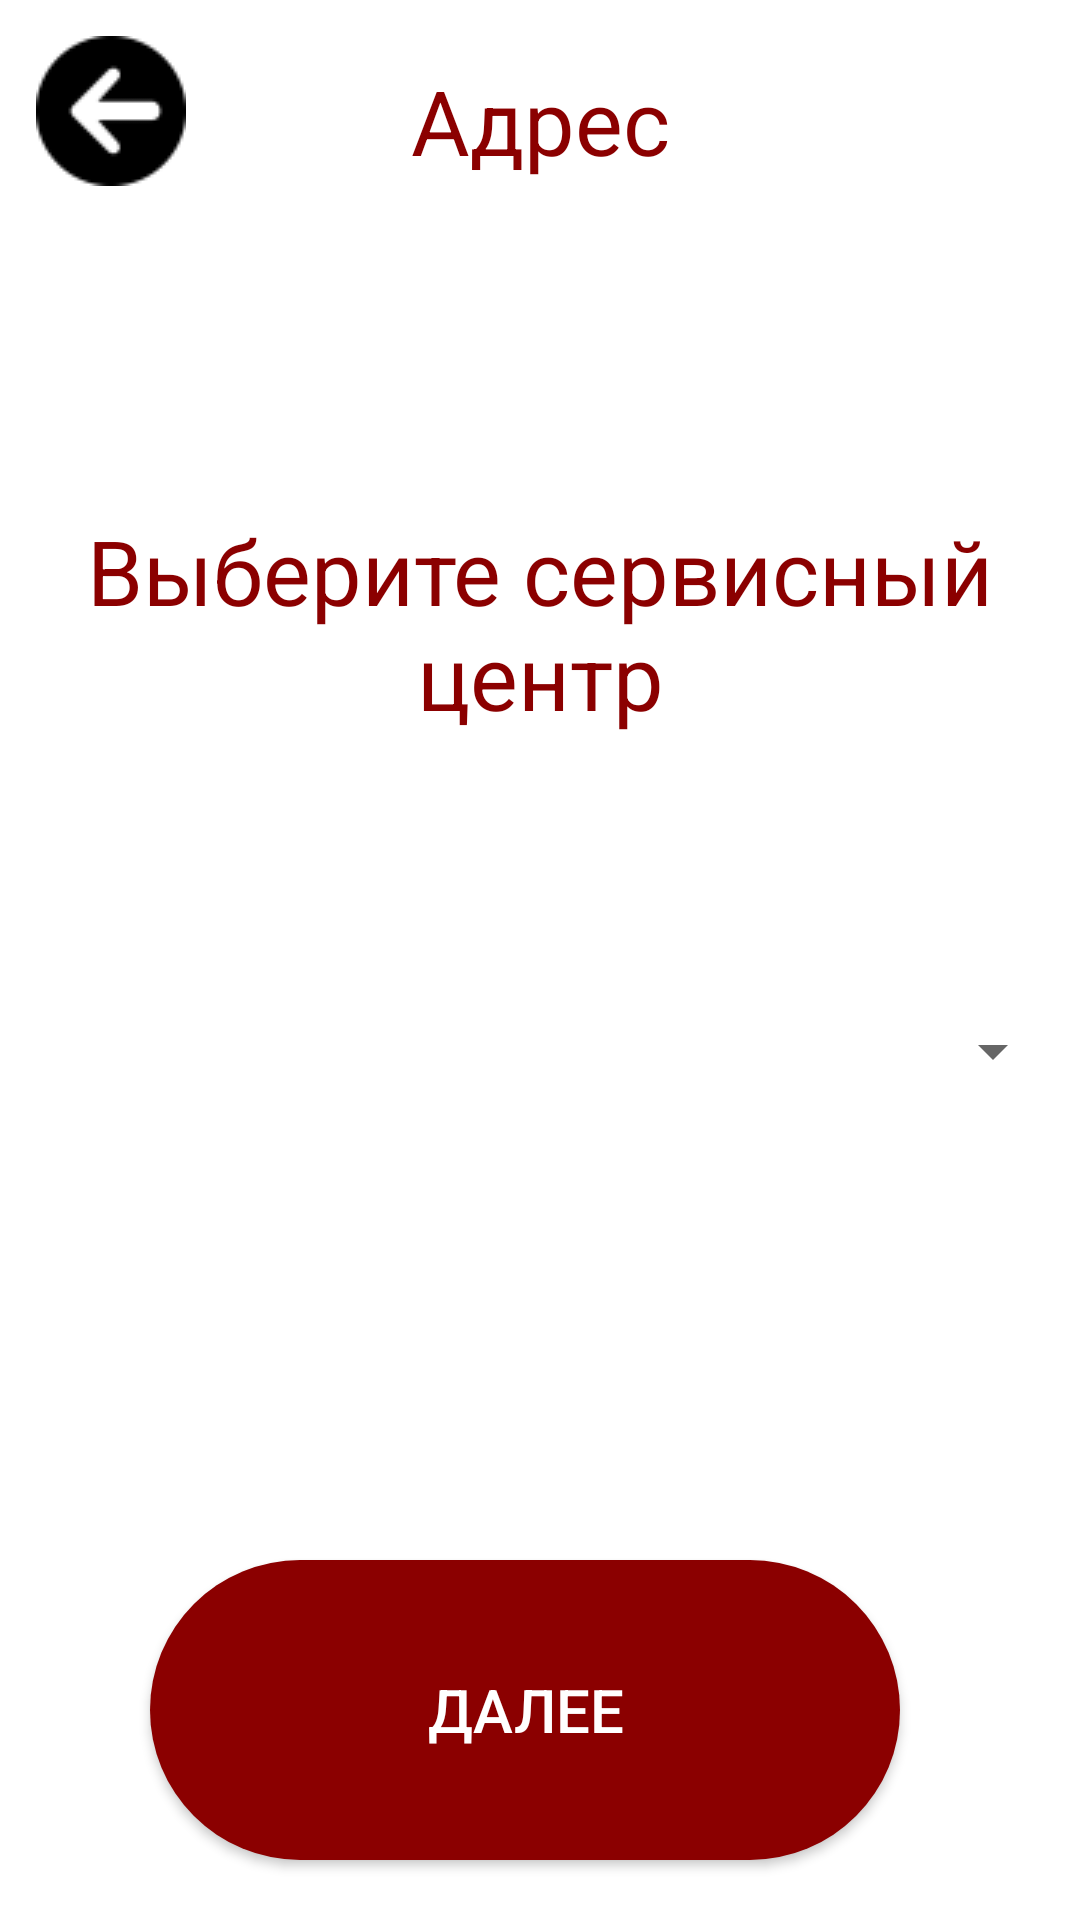

Produce the Android XML layout that renders to this screen, including the resource entries it uses.
<!-- AndroidManifest.xml: application theme Theme.MyApplication -->
<!-- res/layout/activity_address.xml -->
<?xml version="1.0" encoding="utf-8"?>
<androidx.constraintlayout.widget.ConstraintLayout xmlns:android="http://schemas.android.com/apk/res/android"
    xmlns:app="http://schemas.android.com/apk/res-auto"
    xmlns:tools="http://schemas.android.com/tools"
    android:layout_width="match_parent"
    android:layout_height="match_parent"
    tools:context=".AddressActivity">

    <TextView
        android:id="@+id/Address"
        android:layout_width="wrap_content"
        android:layout_height="wrap_content"
        android:layout_marginTop="20dp"
        android:text="Адрес"
        android:textColor="#8B0000"
        android:textSize="30dp"
        app:layout_constraintLeft_toLeftOf="parent"
        app:layout_constraintRight_toRightOf="parent"
        app:layout_constraintTop_toTopOf="parent" />

    <ImageButton
        android:layout_width="wrap_content"
        android:layout_height="wrap_content"
        android:layout_marginLeft="12dp"
        android:layout_marginTop="12dp"
        android:background="@color/white"
        android:onClick="OnClickBackToBasket"
        android:src="@drawable/back"
        app:layout_constraintStart_toStartOf="parent"
        app:layout_constraintTop_toTopOf="parent" />

    <TextView
        android:id="@+id/select"
        android:layout_width="wrap_content"
        android:layout_height="wrap_content"
        android:layout_marginTop="150dp"
        android:gravity="center_horizontal"
        android:text="Выберите сервисный центр"
        android:textColor="@color/teal_700"
        android:textSize="30dp"
        app:layout_constraintLeft_toLeftOf="parent"
        app:layout_constraintRight_toRightOf="parent"
        app:layout_constraintTop_toTopOf="@id/Address" />

    <Spinner
        android:id="@+id/spinner"
        android:layout_width="350dp"
        android:layout_height="50dp"
        android:layout_marginTop="80dp"
        app:layout_constraintEnd_toEndOf="parent"
        app:layout_constraintStart_toStartOf="parent"
        app:layout_constraintTop_toBottomOf="@id/select"

        />

    <Button
        android:id="@+id/button_next2"
        android:layout_width="250dp"
        android:layout_height="100dp"
        android:layout_marginRight="10dp"
        android:layout_marginBottom="20dp"
        android:background="@drawable/round_shape_btn"
        android:backgroundTint="@color/teal_700"
        android:onClick="OnClickNext"
        android:text="Далее"
        android:textColor="@color/white"
        android:textSize="20dp"
        app:layout_constraintBottom_toBottomOf="parent"
        app:layout_constraintEnd_toEndOf="parent"
        app:layout_constraintStart_toStartOf="parent" />

</androidx.constraintlayout.widget.ConstraintLayout>
<!-- resources referenced by this layout -->
<resources>
  <color name="teal_700">#8B0000</color>
  <color name="white">#FFFFFFFF</color>
  <!-- drawable back: png bitmap (drawable, 1551 bytes) -->
  <!-- drawable round_shape_btn (drawable) -->
  <?xml version="1.0" encoding="utf-8"?>
  <shape xmlns:android="http://schemas.android.com/apk/res/android"
      android:padding="100dp"
      android:shape="rectangle">
      <solid android:color="@color/teal_700" />
      <corners
          android:bottomLeftRadius="50dp"
          android:bottomRightRadius="50dp"
          android:topLeftRadius="50dp"
          android:topRightRadius="50dp" />
  </shape>
  <style name="Theme.MyApplication" parent="Theme.MaterialComponents.DayNight.NoActionBar">
          
          <item name="colorPrimary">@color/purple_500</item>
          <item name="colorPrimaryVariant">@color/purple_700</item>
          <item name="colorOnPrimary">@color/white</item>
          
          <item name="colorSecondary">@color/teal_700</item>
          <item name="colorSecondaryVariant">@color/teal_700</item>
          <item name="colorOnSecondary">@color/black</item>
          
          <item name="android:statusBarColor" tools:targetApi="l">?attr/colorSecondaryVariant</item>
          
      </style>
  <color name="purple_500">#FF6200EE</color>
  <color name="purple_700">#FF3700B3</color>
  <color name="black">#FF000000</color>
</resources>
